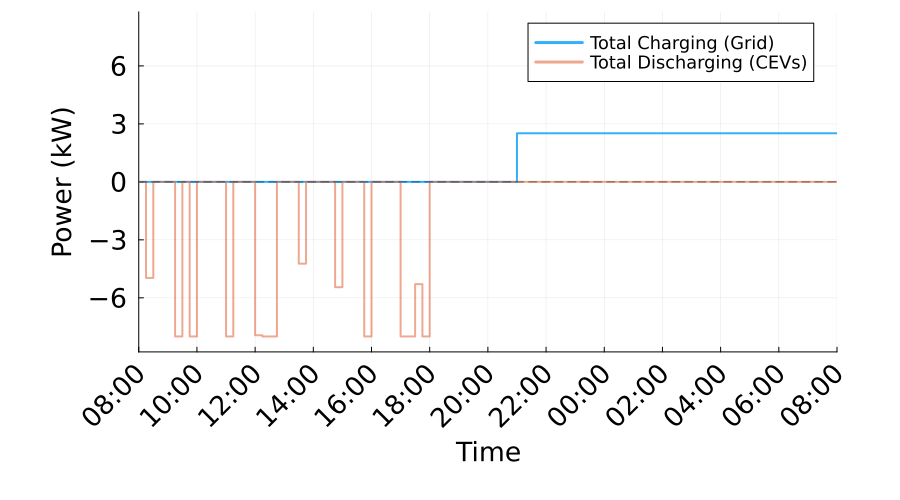

The file beside this chart, header and first rows:
Time_Period, Time_Start_Label, Time_End_Label, Total_Charging_Power_kW, Total_Discharging_Power_kW, Net_Power_kW
1, 08:00, 08:15, 0.0, 0.0, 0.0
2, 08:15, 08:30, 0.0, 4.97, -4.97
3, 08:30, 08:45, 0.0, 0.0, 0.0
4, 08:45, 09:00, 0.0, 0.0, 0.0
5, 09:00, 09:15, 0.0, 0.0, 0.0
6, 09:15, 09:30, 0.0, 8.0, -8.0
7, 09:30, 09:45, 0.0, 0.0, 0.0
8, 09:45, 10:00, 0.0, 8.0, -8.0
9, 10:00, 10:15, 0.0, 0.0, 0.0
10, 10:15, 10:30, 0.0, 0.0, 0.0
11, 10:30, 10:45, 0.0, 0.0, 0.0
12, 10:45, 11:00, 0.0, 0.0, 0.0
13, 11:00, 11:15, 0.0, 8, -8
14, 11:15, 11:30, 0.0, 0.0, 0.0
15, 11:30, 11:45, 0.0, 0.0, 0.0
16, 11:45, 12:00, 0.0, 0.0, 0.0
17, 12:00, 12:15, 0.0, 7.939, -7.939
18, 12:15, 12:30, 0.0, 8, -8
19, 12:30, 12:45, 0.0, 8.0, -8.0
20, 12:45, 13:00, 0.0, 0.0, 0.0
21, 13:00, 13:15, 0.0, 0.0, 0.0
22, 13:15, 13:30, 0.0, 0.0, 0.0
23, 13:30, 13:45, 0.0, 4.234, -4.234
24, 13:45, 14:00, 0.0, 0.0, 0.0
25, 14:00, 14:15, 0.0, 0.0, 0.0
26, 14:15, 14:30, 0.0, 0.0, 0.0
27, 14:30, 14:45, 0.0, 0.0, 0.0
28, 14:45, 15:00, 0.0, 5.449, -5.449
29, 15:00, 15:15, 0.0, 0.0, 0.0
30, 15:15, 15:30, 0.0, 0.0, 0.0
31, 15:30, 15:45, 0.0, 0.0, 0.0
32, 15:45, 16:00, 0.0, 8.0, -8.0
33, 16:00, 16:15, 0.0, 0.0, 0.0
34, 16:15, 16:30, 0.0, 0.0, 0.0
35, 16:30, 16:45, 0.0, 0.0, 0.0
36, 16:45, 17:00, 0.0, 0.0, 0.0
37, 17:00, 17:15, 0.0, 8.0, -8.0
38, 17:15, 17:30, 0.0, 8.0, -8.0
39, 17:30, 17:45, 0.0, 5.293, -5.293
40, 17:45, 18:00, 0.0, 8, -8
41, 18:00, 18:15, 0.0, 0.0, 0.0
42, 18:15, 18:30, 0.0, 0.0, 0.0
43, 18:30, 18:45, 0.0, 0.0, 0.0
44, 18:45, 19:00, 0.0, 0.0, 0.0
45, 19:00, 19:15, 0.0, 0.0, 0.0
46, 19:15, 19:30, 0.0, 0.0, 0.0
47, 19:30, 19:45, 0.0, 0.0, 0.0
48, 19:45, 20:00, 0.0, 0.0, 0.0
49, 20:00, 20:15, 0.0, 0.0, 0.0
50, 20:15, 20:30, 0.0, 0.0, 0.0
51, 20:30, 20:45, 0.0, 0.0, 0.0
52, 20:45, 21:00, 0.0, 0.0, 0.0
53, 21:00, 21:15, 2.515, 0.0, 2.515
54, 21:15, 21:30, 2.515, 0.0, 2.515
55, 21:30, 21:45, 2.515, 0.0, 2.515
56, 21:45, 22:00, 2.515, 0.0, 2.515
57, 22:00, 22:15, 2.515, 0.0, 2.515
58, 22:15, 22:30, 2.515, 0.0, 2.515
59, 22:30, 22:45, 2.515, 0.0, 2.515
60, 22:45, 23:00, 2.515, 0.0, 2.515
... 36 more rows
